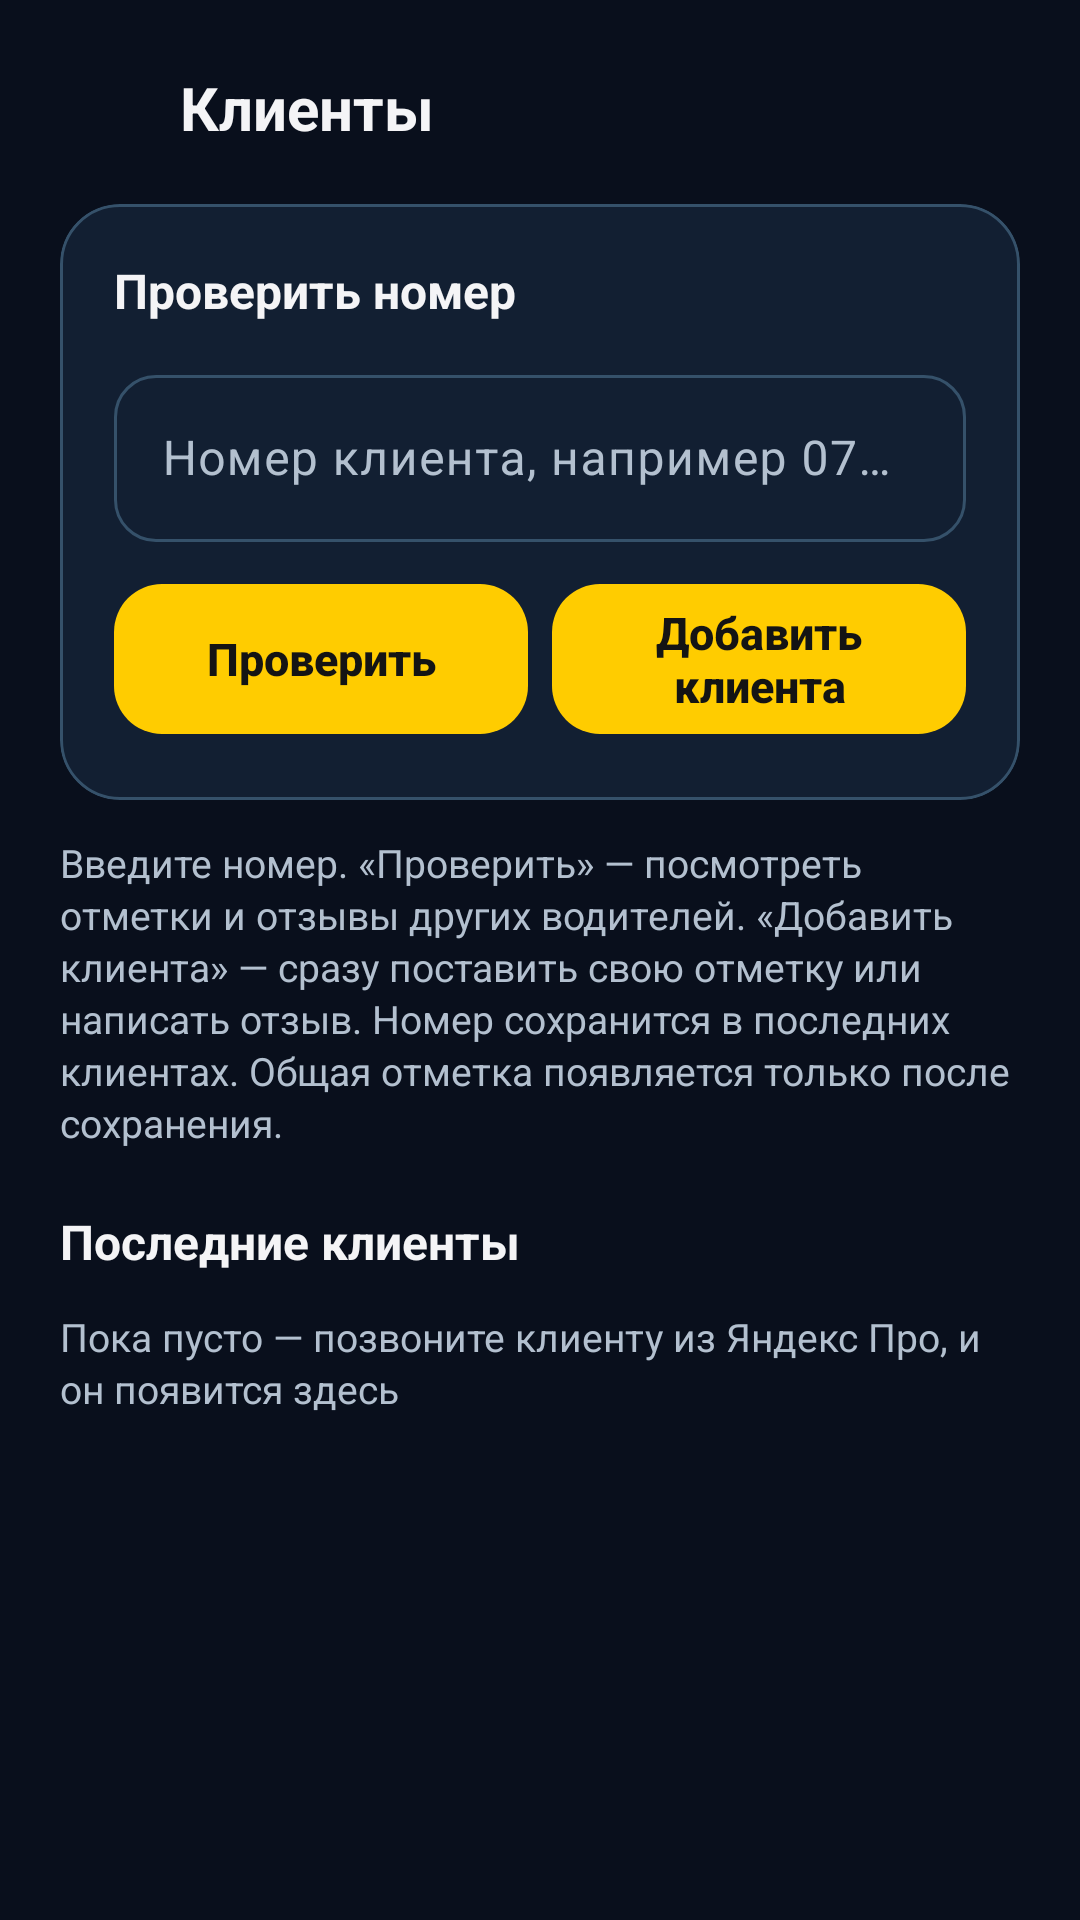

The Android layout XML behind this screen, and the referenced resources:
<!-- AndroidManifest.xml: application theme Theme.TaxiRadar -->
<!-- res/layout/activity_clients.xml -->
<?xml version="1.0" encoding="utf-8"?>
<LinearLayout xmlns:android="http://schemas.android.com/apk/res/android"
    xmlns:app="http://schemas.android.com/apk/res-auto"
    android:layout_width="match_parent"
    android:layout_height="match_parent"
    android:background="@color/tr_bg"
    android:orientation="vertical">

    <LinearLayout
        android:layout_width="match_parent"
        android:layout_height="wrap_content"
        android:gravity="center_vertical"
        android:orientation="horizontal"
        android:paddingHorizontal="8dp"
        android:paddingTop="12dp">

        <com.google.android.material.button.MaterialButton
            android:id="@+id/btnClientsBack"
            style="@style/Widget.Material3.Button.IconButton"
            android:layout_width="48dp"
            android:layout_height="48dp"
            android:contentDescription="@string/back"
            app:icon="@drawable/ic_arrow_back"
            app:iconTint="@color/tr_text" />

        <TextView
            android:layout_width="wrap_content"
            android:layout_height="wrap_content"
            android:layout_marginStart="4dp"
            android:text="@string/tile_clients"
            android:textColor="@color/tr_text"
            android:textSize="20sp"
            android:textStyle="bold" />
    </LinearLayout>

    <ScrollView
        android:layout_width="match_parent"
        android:layout_height="0dp"
        android:layout_weight="1">

        <LinearLayout
            android:layout_width="match_parent"
            android:layout_height="wrap_content"
            android:orientation="vertical"
            android:paddingHorizontal="20dp"
            android:paddingTop="8dp"
            android:paddingBottom="20dp">

            <com.google.android.material.card.MaterialCardView
                style="@style/TaxiRadar.Card"
                android:layout_width="match_parent"
                android:layout_height="wrap_content">

                <LinearLayout
                    android:layout_width="match_parent"
                    android:layout_height="wrap_content"
                    android:orientation="vertical">

                    <TextView
                        style="@style/TaxiRadar.CardTitle"
                        android:layout_width="wrap_content"
                        android:layout_height="wrap_content"
                        android:text="@string/clients_check_title" />

                    <com.google.android.material.textfield.TextInputLayout
                        style="@style/Widget.Material3.TextInputLayout.OutlinedBox"
                        android:layout_width="match_parent"
                        android:layout_height="wrap_content"
                        android:layout_marginTop="12dp"
                        android:hint="@string/clients_phone_hint"
                        app:boxCornerRadiusBottomEnd="14dp"
                        app:boxCornerRadiusBottomStart="14dp"
                        app:boxCornerRadiusTopEnd="14dp"
                        app:boxCornerRadiusTopStart="14dp">

                        <com.google.android.material.textfield.TextInputEditText
                            android:id="@+id/etClientPhone"
                            android:layout_width="match_parent"
                            android:layout_height="wrap_content"
                            android:inputType="phone"
                            android:singleLine="true" />
                    </com.google.android.material.textfield.TextInputLayout>

                    
                    <LinearLayout
                        android:layout_width="match_parent"
                        android:layout_height="wrap_content"
                        android:layout_marginTop="10dp"
                        android:baselineAligned="false"
                        android:orientation="horizontal">

                        <com.google.android.material.button.MaterialButton
                            android:id="@+id/btnClientCheck"
                            style="@style/TaxiRadar.Button"
                            android:layout_width="0dp"
                            android:layout_height="match_parent"
                            android:layout_marginEnd="8dp"
                            android:layout_weight="1"
                            android:text="@string/clients_check"
                            app:icon="@drawable/ic_search"
                            app:iconGravity="textStart" />

                        <com.google.android.material.button.MaterialButton
                            android:id="@+id/btnClientAdd"
                            style="@style/TaxiRadar.Button"
                            android:layout_width="0dp"
                            android:layout_height="match_parent"
                            android:layout_weight="1"
                            android:text="@string/clients_add"
                            app:icon="@drawable/ic_add"
                            app:iconGravity="textStart" />
                    </LinearLayout>

                    <TextView
                        android:id="@+id/tvClientResult"
                        android:layout_width="match_parent"
                        android:layout_height="wrap_content"
                        android:layout_marginTop="12dp"
                        android:lineSpacingExtra="2dp"
                        android:textColor="@color/tr_text"
                        android:textSize="15sp"
                        android:visibility="gone" />

                    <com.google.android.material.button.MaterialButton
                        android:id="@+id/btnClientTag"
                        style="@style/TaxiRadar.Button.Tonal"
                        android:layout_width="match_parent"
                        android:layout_height="wrap_content"
                        android:layout_marginTop="8dp"
                        android:text="@string/clients_tag"
                        android:visibility="gone" />
                </LinearLayout>
            </com.google.android.material.card.MaterialCardView>

            <TextView
                style="@style/TaxiRadar.Caption"
                android:layout_width="match_parent"
                android:layout_height="wrap_content"
                android:layout_marginTop="12dp"
                android:text="@string/driver_clients_hint" />

            <TextView
                style="@style/TaxiRadar.CardTitle"
                android:layout_width="wrap_content"
                android:layout_height="wrap_content"
                android:layout_marginTop="20dp"
                android:text="@string/clients_recent" />

            <LinearLayout
                android:id="@+id/layoutRecentClients"
                android:layout_width="match_parent"
                android:layout_height="wrap_content"
                android:layout_marginTop="8dp"
                android:orientation="vertical" />

            <TextView
                android:id="@+id/tvNoRecent"
                style="@style/TaxiRadar.Caption"
                android:layout_width="match_parent"
                android:layout_height="wrap_content"
                android:layout_marginTop="4dp"
                android:text="@string/clients_recent_empty" />
        </LinearLayout>
    </ScrollView>
</LinearLayout>
<!-- resources referenced by this layout -->
<resources>
  <color name="tr_bg">#090F1C</color>
  <color name="tr_text">#F4F4F6</color>
  <string name="back">Назад</string>
  <string name="clients_add">Добавить клиента</string>
  <string name="clients_check">Проверить</string>
  <string name="clients_check_title">Проверить номер</string>
  <string name="clients_phone_hint">Номер клиента, например 078123456</string>
  <string name="clients_recent">Последние клиенты</string>
  <string name="clients_recent_empty">Пока пусто — позвоните клиенту из Яндекс Про, и он появится здесь</string>
  <string name="clients_tag">Отметить клиента</string>
  <string name="driver_clients_hint">Введите номер. «Проверить» — посмотреть отметки и отзывы других водителей. «Добавить клиента» — сразу поставить свою отметку или написать отзыв. Номер сохранится в последних клиентах. Общая отметка появляется только после сохранения.</string>
  <string name="tile_clients">Клиенты</string>
  <style name="TaxiRadar.Button" parent="Widget.Material3.Button">
          <item name="cornerRadius">16dp</item>
          <item name="android:minHeight">52dp</item>
          <item name="android:textSize">15sp</item>
          <item name="android:textStyle">bold</item>
          <item name="android:letterSpacing">0</item>
      </style>
  <style name="TaxiRadar.Button.Tonal" parent="Widget.Material3.Button.TonalButton">
          <item name="cornerRadius">16dp</item>
          <item name="android:minHeight">52dp</item>
          <item name="android:textSize">15sp</item>
          <item name="android:letterSpacing">0</item>
      </style>
  <style name="TaxiRadar.Caption" parent="">
          <item name="android:textColor">@color/tr_text_secondary</item>
          <item name="android:textSize">13sp</item>
          <item name="android:lineSpacingExtra">2dp</item>
      </style>
  <style name="TaxiRadar.Card" parent="Widget.Material3.CardView.Filled">
          <item name="cardBackgroundColor">@color/tr_surface</item>
          <item name="cardCornerRadius">20dp</item>
          <item name="cardElevation">0dp</item>
          <item name="strokeColor">@color/tr_stroke</item>
          <item name="strokeWidth">1dp</item>
          <item name="contentPadding">18dp</item>
      </style>
  <style name="TaxiRadar.CardTitle" parent="">
          <item name="android:textColor">@color/tr_text</item>
          <item name="android:textSize">16sp</item>
          <item name="android:textStyle">bold</item>
      </style>
  <style name="Theme.TaxiRadar" parent="Base.Theme.TaxiRadar" />
  <color name="tr_text_secondary">#B3C0CF</color>
  <color name="tr_surface">#121F32</color>
  <color name="tr_stroke">#35516A</color>
  <color name="tr_accent">#FFCC00</color>
  <color name="tr_on_accent">#141414</color>
  <color name="tr_accent_container">#183647</color>
  <color name="tr_on_accent_container">#B8EFF5</color>
  <color name="tr_danger">#EF4444</color>
  <color name="tr_cyan">#67E5F2</color>
</resources>
